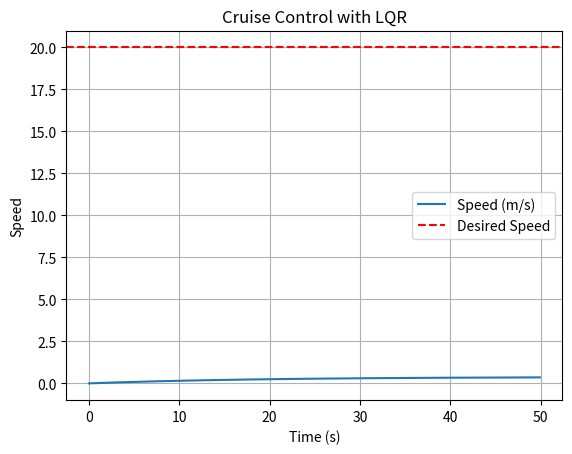
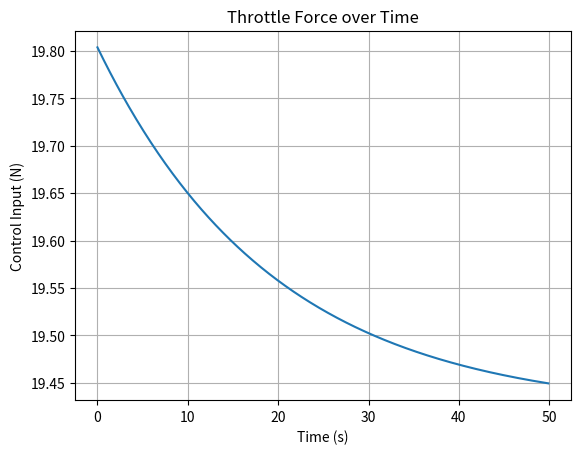

Generate these figures, in order, with matplotlib:
import numpy as np
import matplotlib.pyplot as plt
from scipy.linalg import solve_continuous_are

# System parameters
m = 1000.0  # mass of vehicle (kg)
b = 50.0  # drag coefficient

# State-space model
A = np.array([[-b / m]])
B = np.array([[1 / m]])

# LQR weighting matrices
Q = np.array([[1]])  # Penalize speed error
R = np.array([[0.01]])  # Penalize control effort

# Solve Continuous Algebraic Riccati Equation (CARE)
P = solve_continuous_are(A, B, Q, R)

# Compute LQR gain
K = np.linalg.inv(R) @ B.T @ P
print("LQR Gain K:", K)

# Simulation parameters
dt = 0.1  # time step
time = np.arange(0, 50, dt)
v = 0.0  # initial speed
v_desired = 20  # desired speed (m/s)
x = np.array([[v]])
vel_history = []
u_history = []

for t in time:
    # Compute control input
    error = x[0, 0] - v_desired
    u = -K @ np.array([[error]])

    # System dynamics: dx/dt = Ax + Bu
    x_dot = A @ x + B * u
    x += x_dot * dt

    vel_history.append(x[0, 0])
    u_history.append(u[0, 0])

# Plot results
plt.figure()
plt.plot(time, vel_history, label="Speed (m/s)")
plt.axhline(v_desired, color="r", linestyle="--", label="Desired Speed")
plt.xlabel("Time (s)")
plt.ylabel("Speed")
plt.title("Cruise Control with LQR")
plt.legend()
plt.grid(True)
plt.show()

plt.figure()
plt.plot(time, u_history)
plt.xlabel("Time (s)")
plt.ylabel("Control Input (N)")
plt.title("Throttle Force over Time")
plt.grid(True)
plt.show()
